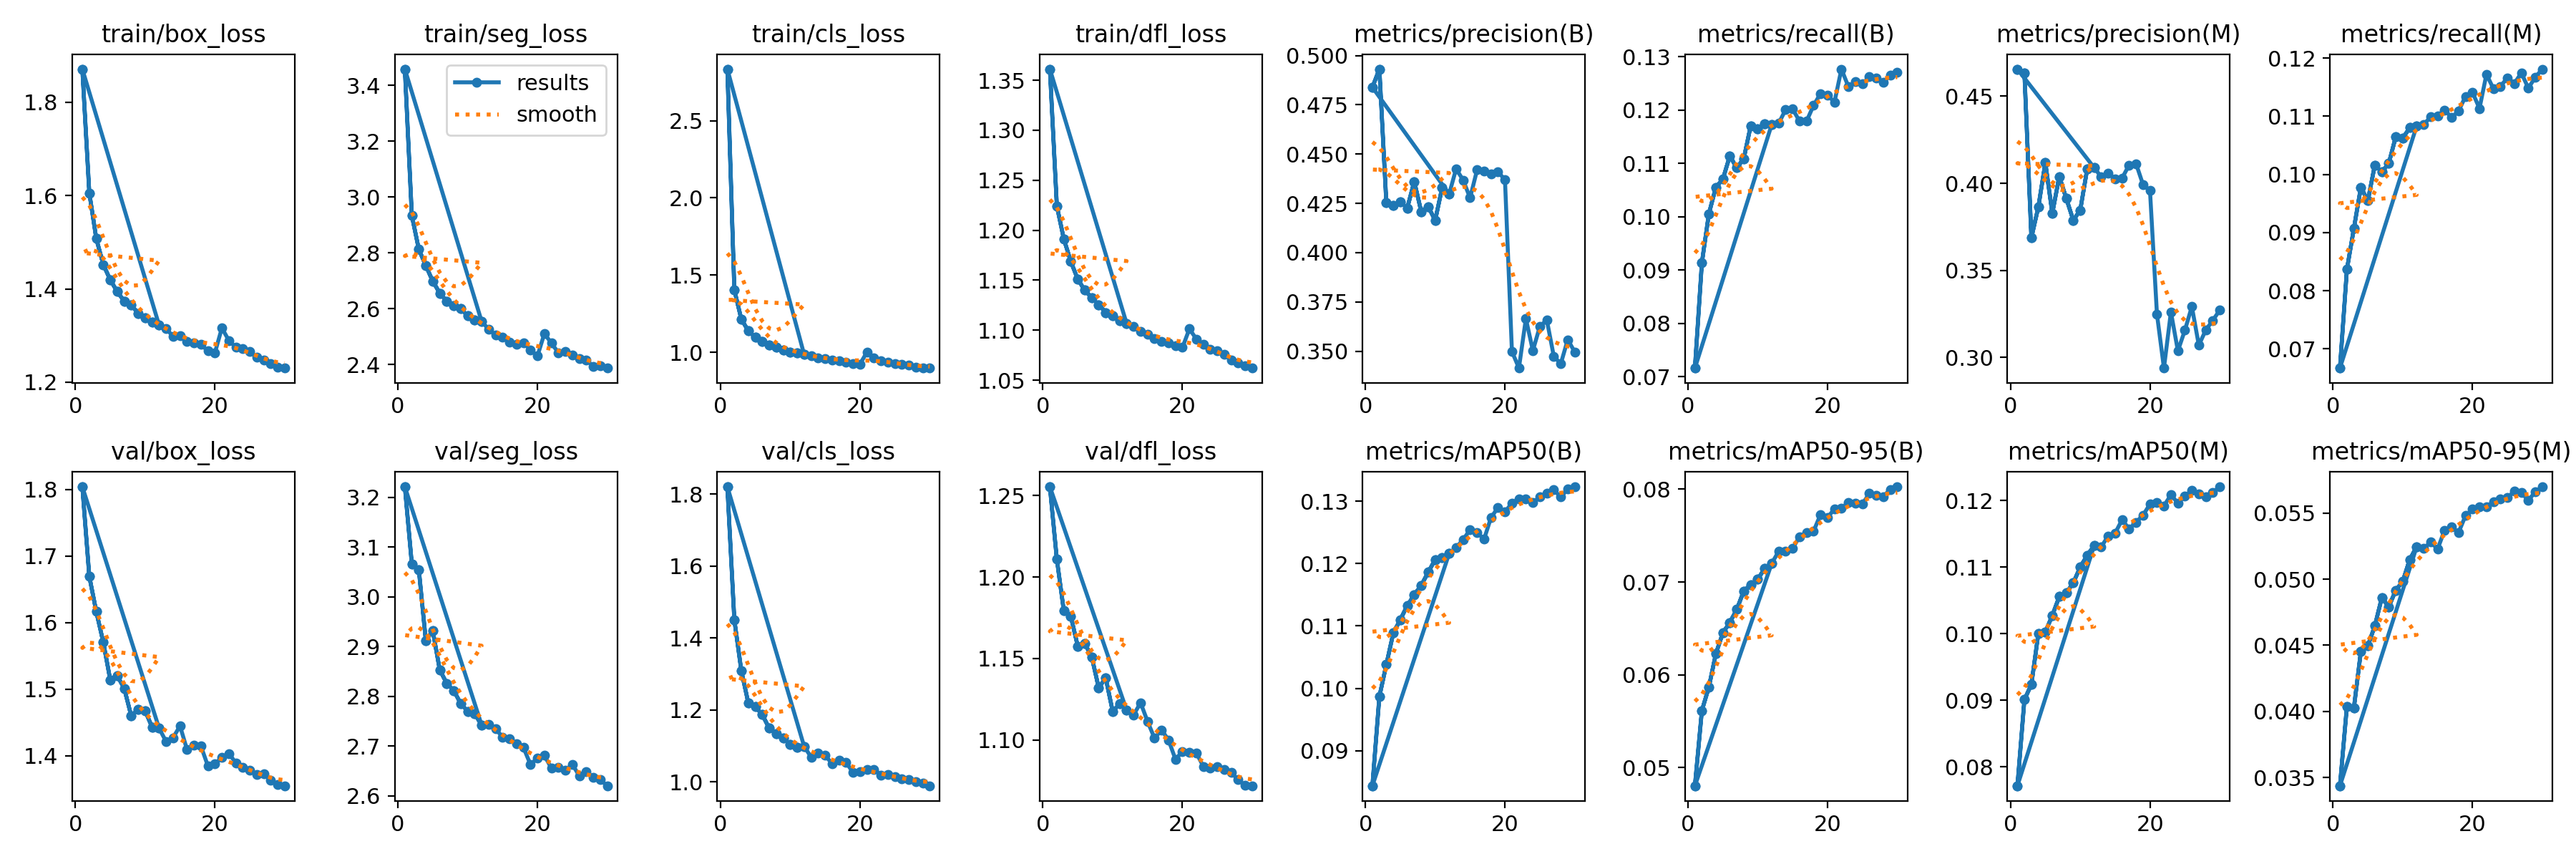

The file beside this chart, header and first rows:
epoch, time, train/box_loss, train/seg_loss, train/cls_loss, train/dfl_loss, metrics/precision(B), metrics/recall(B), metrics/mAP50(B), metrics/mAP50-95(B), metrics/precision(M), metrics/recall(M), metrics/mAP50(M), metrics/mAP50-95(M), val/box_loss, val/seg_loss, val/cls_loss, val/dfl_loss, lr/pg0, lr/pg1, lr/pg2
1, 3299, 1.871, 3.458, 2.834, 1.361, 0.4839, 0.0716, 0.08436, 0.04804, 0.4655, 0.06669, 0.07714, 0.03437, 1.804, 3.221, 1.82, 1.255, 0.0002217, 0.0002217, 0.0002217
2, 7808, 1.605, 2.933, 1.404, 1.224, 0.4931, 0.09137, 0.09868, 0.05615, 0.4633, 0.08367, 0.09008, 0.04039, 1.669, 3.066, 1.45, 1.211, 0.0004294, 0.0004294, 0.0004294
3, 11657, 1.507, 2.812, 1.215, 1.191, 0.4252, 0.1005, 0.1038, 0.05867, 0.3688, 0.09072, 0.09236, 0.04027, 1.616, 3.055, 1.309, 1.179, 0.0006224, 0.0006224, 0.0006224
4, 14288, 1.452, 2.754, 1.14, 1.169, 0.4238, 0.1055, 0.1089, 0.06227, 0.3864, 0.09777, 0.1001, 0.04453, 1.571, 2.912, 1.219, 1.176, 0.000601, 0.000601, 0.000601
5, 16705, 1.419, 2.698, 1.098, 1.151, 0.4256, 0.107, 0.111, 0.06451, 0.4118, 0.09548, 0.1003, 0.04496, 1.514, 2.932, 1.209, 1.157, 0.000579, 0.000579, 0.000579
6, 19089, 1.394, 2.656, 1.069, 1.14, 0.4227, 0.1114, 0.1133, 0.06564, 0.3828, 0.1016, 0.1027, 0.04647, 1.52, 2.853, 1.186, 1.159, 0.0005569, 0.0005569, 0.0005569
7, 21475, 1.374, 2.627, 1.05, 1.132, 0.4361, 0.1091, 0.115, 0.06704, 0.4039, 0.1004, 0.1056, 0.0486, 1.501, 2.826, 1.149, 1.151, 0.0005349, 0.0005349, 0.0005349
8, 23858, 1.366, 2.612, 1.032, 1.125, 0.4208, 0.1109, 0.1165, 0.06903, 0.3913, 0.1019, 0.1061, 0.04791, 1.46, 2.812, 1.134, 1.132, 0.0005129, 0.0005129, 0.0005129
9, 26336, 1.347, 2.601, 1.017, 1.118, 0.4233, 0.117, 0.1186, 0.0697, 0.3788, 0.1065, 0.1076, 0.04916, 1.469, 2.786, 1.121, 1.138, 0.0004909, 0.0004909, 0.0004909
10, 28728, 1.338, 2.574, 0.9996, 1.114, 0.4164, 0.1165, 0.1207, 0.0703, 0.3845, 0.1062, 0.11, 0.04984, 1.468, 2.77, 1.105, 1.118, 0.0004689, 0.0004689, 0.0004689
11, 32752, 1.329, 2.558, 0.9958, 1.109, 0.433, 0.1174, 0.121, 0.07145, 0.4082, 0.108, 0.1118, 0.05148, 1.443, 2.765, 1.095, 1.122, 0.0004469, 0.0004469, 0.0004469
12, 35541, 1.322, 2.555, 0.9866, 1.107, 0.4297, 0.1172, 0.1216, 0.07199, 0.4089, 0.1084, 0.1133, 0.05246, 1.441, 2.742, 1.099, 1.118, 0.0004249, 0.0004249, 0.0004249
1, 2852, 1.871, 3.458, 2.834, 1.361, 0.4839, 0.0716, 0.08436, 0.04804, 0.4655, 0.06669, 0.07714, 0.03437, 1.804, 3.221, 1.82, 1.255, 0.0002217, 0.0002217, 0.0002217
2, 5127, 1.605, 2.933, 1.404, 1.224, 0.4931, 0.09137, 0.09868, 0.05615, 0.4633, 0.08367, 0.09008, 0.04039, 1.669, 3.066, 1.45, 1.211, 0.0004294, 0.0004294, 0.0004294
3, 7193, 1.507, 2.812, 1.215, 1.191, 0.4252, 0.1005, 0.1038, 0.05867, 0.3688, 0.09072, 0.09236, 0.04027, 1.616, 3.055, 1.309, 1.179, 0.0006224, 0.0006224, 0.0006224
4, 9846, 1.452, 2.754, 1.14, 1.169, 0.4238, 0.1055, 0.1089, 0.06227, 0.3864, 0.09777, 0.1001, 0.04453, 1.571, 2.912, 1.219, 1.176, 0.000601, 0.000601, 0.000601
5, 12287, 1.419, 2.698, 1.098, 1.151, 0.4256, 0.107, 0.111, 0.06451, 0.4118, 0.09548, 0.1003, 0.04496, 1.514, 2.932, 1.209, 1.157, 0.000579, 0.000579, 0.000579
6, 14554, 1.394, 2.656, 1.069, 1.14, 0.4227, 0.1114, 0.1133, 0.06564, 0.3828, 0.1016, 0.1027, 0.04647, 1.52, 2.853, 1.186, 1.159, 0.0005569, 0.0005569, 0.0005569
7, 16851, 1.374, 2.627, 1.05, 1.132, 0.4361, 0.1091, 0.115, 0.06704, 0.4039, 0.1004, 0.1056, 0.0486, 1.501, 2.826, 1.149, 1.151, 0.0005349, 0.0005349, 0.0005349
8, 19047, 1.366, 2.612, 1.032, 1.125, 0.4208, 0.1109, 0.1165, 0.06903, 0.3913, 0.1019, 0.1061, 0.04791, 1.46, 2.812, 1.134, 1.132, 0.0005129, 0.0005129, 0.0005129
9, 21447, 1.347, 2.601, 1.017, 1.118, 0.4233, 0.117, 0.1186, 0.0697, 0.3788, 0.1065, 0.1076, 0.04916, 1.469, 2.786, 1.121, 1.138, 0.0004909, 0.0004909, 0.0004909
10, 23919, 1.338, 2.574, 0.9996, 1.114, 0.4164, 0.1165, 0.1207, 0.0703, 0.3845, 0.1062, 0.11, 0.04984, 1.468, 2.77, 1.105, 1.118, 0.0004689, 0.0004689, 0.0004689
11, 26532, 1.329, 2.558, 0.9958, 1.109, 0.433, 0.1174, 0.121, 0.07145, 0.4082, 0.108, 0.1118, 0.05148, 1.443, 2.765, 1.095, 1.122, 0.0004469, 0.0004469, 0.0004469
12, 28905, 1.322, 2.555, 0.9866, 1.107, 0.4297, 0.1172, 0.1216, 0.07199, 0.4089, 0.1084, 0.1133, 0.05246, 1.441, 2.742, 1.099, 1.118, 0.0004249, 0.0004249, 0.0004249
13, 31482, 1.315, 2.526, 0.978, 1.103, 0.4425, 0.1175, 0.1226, 0.0733, 0.4037, 0.1086, 0.113, 0.05231, 1.421, 2.744, 1.069, 1.115, 0.0004029, 0.0004029, 0.0004029
14, 33986, 1.298, 2.506, 0.9664, 1.098, 0.4368, 0.1201, 0.1238, 0.07332, 0.4058, 0.1099, 0.1147, 0.05281, 1.427, 2.735, 1.08, 1.123, 0.0003809, 0.0003809, 0.0003809
15, 36879, 1.3, 2.499, 0.9596, 1.096, 0.4278, 0.1202, 0.1255, 0.07364, 0.4026, 0.11, 0.1151, 0.05228, 1.445, 2.718, 1.073, 1.111, 0.0003588, 0.0003588, 0.0003588
16, 39439, 1.287, 2.479, 0.9509, 1.092, 0.4419, 0.1179, 0.125, 0.07487, 0.4029, 0.1111, 0.1171, 0.05371, 1.409, 2.714, 1.051, 1.101, 0.0003368, 0.0003368, 0.0003368
17, 42144, 1.284, 2.472, 0.9451, 1.089, 0.4414, 0.1179, 0.1239, 0.07532, 0.4104, 0.1098, 0.1158, 0.05394, 1.416, 2.704, 1.06, 1.106, 0.0003148, 0.0003148, 0.0003148
18, 44895, 1.28, 2.478, 0.9357, 1.087, 0.4398, 0.1208, 0.1274, 0.07546, 0.4113, 0.1109, 0.1168, 0.05353, 1.414, 2.697, 1.054, 1.1, 0.0002928, 0.0002928, 0.0002928
19, 47542, 1.267, 2.453, 0.9286, 1.085, 0.4409, 0.1231, 0.129, 0.07727, 0.3992, 0.1134, 0.1178, 0.05481, 1.385, 2.663, 1.026, 1.088, 0.0002708, 0.0002708, 0.0002708
20, 49978, 1.263, 2.43, 0.9242, 1.083, 0.4371, 0.1228, 0.1283, 0.07695, 0.3957, 0.1141, 0.1195, 0.05529, 1.388, 2.676, 1.027, 1.093, 0.0002488, 0.0002488, 0.0002488
21, 82588, 1.316, 2.511, 1.001, 1.101, 0.3498, 0.1214, 0.1298, 0.07787, 0.3248, 0.1113, 0.1197, 0.05547, 1.397, 2.681, 1.034, 1.092, 0.0002268, 0.0002268, 0.0002268
22, 86358, 1.289, 2.476, 0.962, 1.091, 0.3414, 0.1277, 0.1304, 0.07796, 0.2939, 0.1172, 0.1192, 0.05546, 1.403, 2.656, 1.035, 1.092, 0.0002048, 0.0002048, 0.0002048
23, 88458, 1.275, 2.442, 0.9456, 1.086, 0.3665, 0.1244, 0.1304, 0.07856, 0.3261, 0.1147, 0.1209, 0.05587, 1.389, 2.657, 1.019, 1.084, 0.0001828, 0.0001828, 0.0001828
24, 90883, 1.272, 2.447, 0.9381, 1.081, 0.3503, 0.1253, 0.1298, 0.07849, 0.3038, 0.1151, 0.1196, 0.05606, 1.382, 2.651, 1.02, 1.083, 0.0001607, 0.0001607, 0.0001607
25, 93372, 1.265, 2.433, 0.9267, 1.079, 0.3625, 0.1248, 0.1307, 0.07839, 0.3156, 0.1166, 0.1207, 0.05616, 1.378, 2.663, 1.014, 1.083, 0.0001387, 0.0001387, 0.0001387
26, 96691, 1.254, 2.422, 0.9247, 1.076, 0.3658, 0.1262, 0.1313, 0.07954, 0.3292, 0.1156, 0.1215, 0.05666, 1.372, 2.64, 1.009, 1.082, 0.0001167, 0.0001167, 0.0001167
27, 100776, 1.247, 2.417, 0.9185, 1.07, 0.3474, 0.126, 0.1318, 0.07936, 0.3071, 0.1175, 0.121, 0.05656, 1.373, 2.649, 1.007, 1.08, 9.4714e-05, 9.4714e-05, 9.4714e-05
28, 104890, 1.24, 2.393, 0.9056, 1.067, 0.3436, 0.1252, 0.1307, 0.07922, 0.3158, 0.1148, 0.1206, 0.05596, 1.363, 2.637, 1, 1.075, 7.2703e-05, 7.2703e-05, 7.2703e-05
29, 109268, 1.232, 2.395, 0.8986, 1.064, 0.3558, 0.1265, 0.132, 0.07998, 0.3213, 0.1167, 0.1212, 0.05661, 1.357, 2.632, 0.9958, 1.072, 5.0692e-05, 5.0692e-05, 5.0692e-05
30, 113553, 1.23, 2.387, 0.9001, 1.062, 0.3496, 0.127, 0.1323, 0.08026, 0.3272, 0.1181, 0.1221, 0.05699, 1.355, 2.62, 0.989, 1.072, 2.8681e-05, 2.8681e-05, 2.8681e-05
